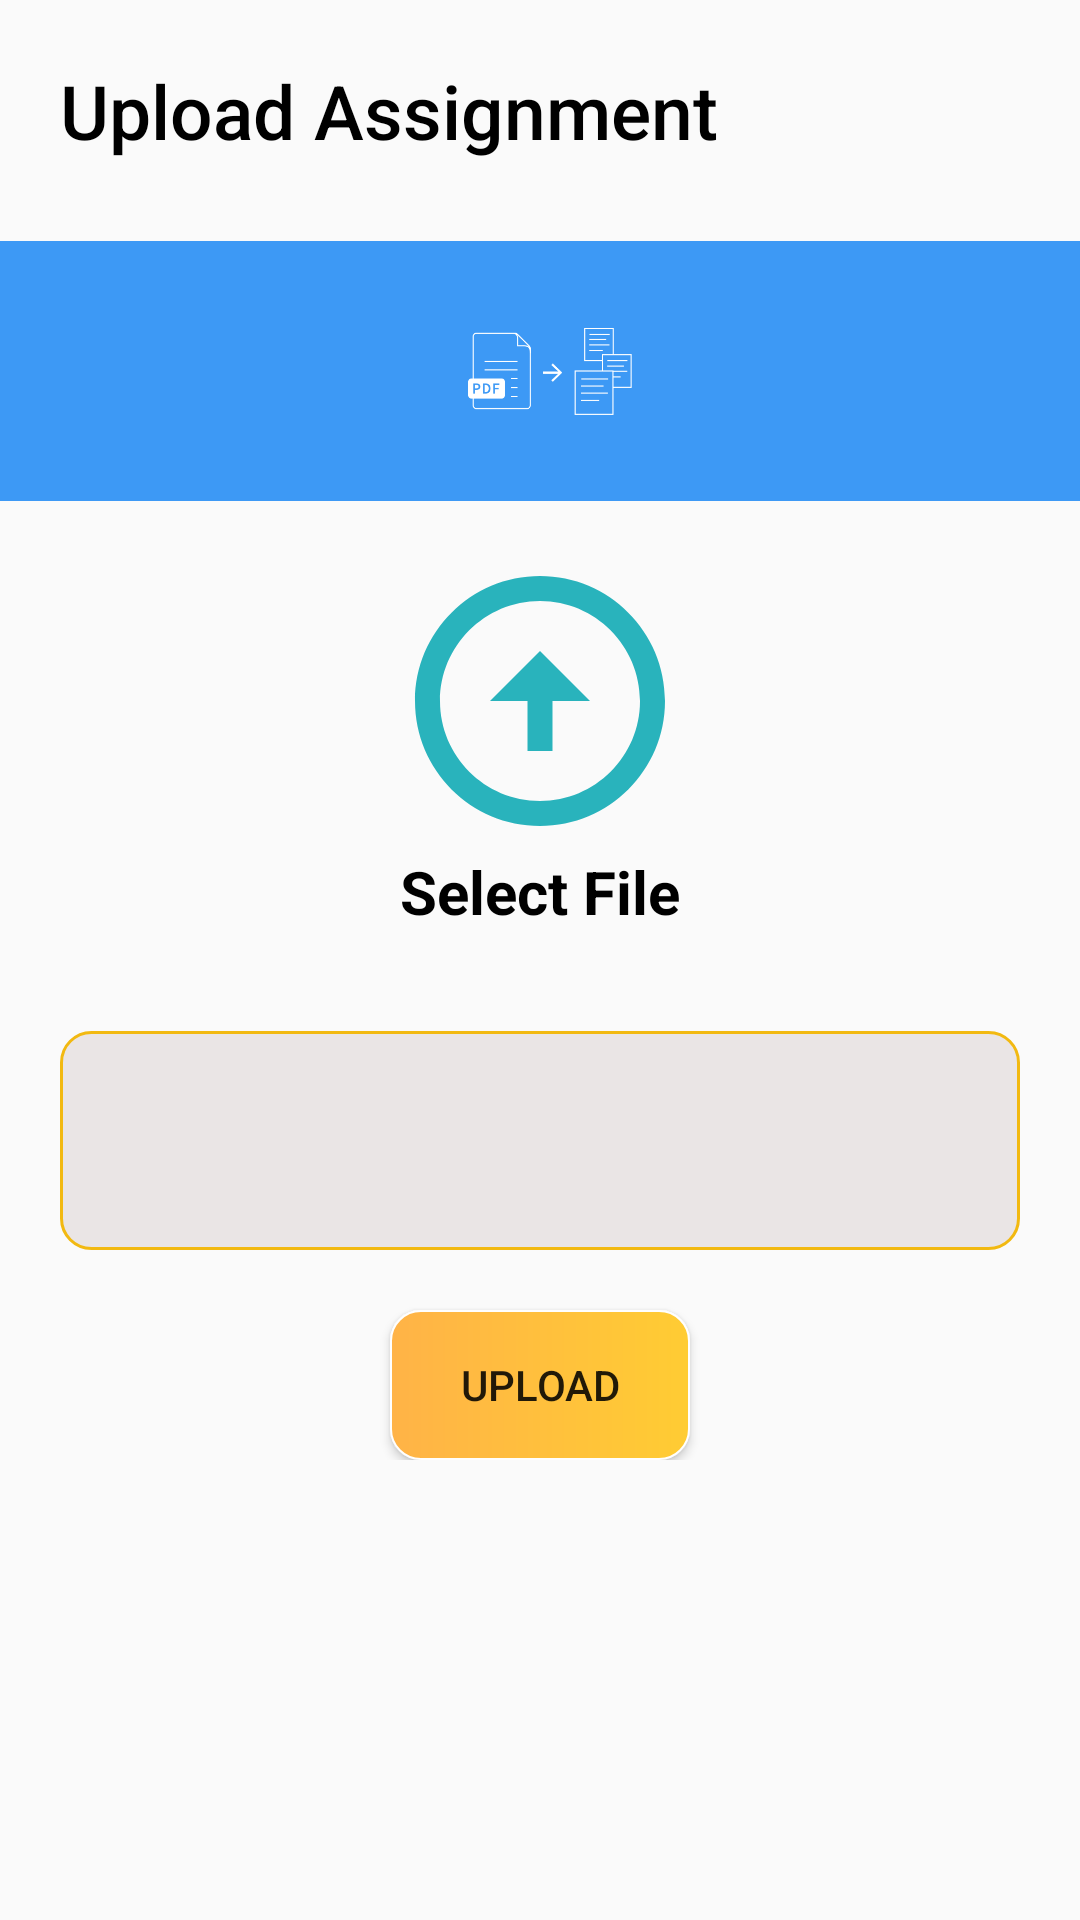

Here is an Android app screen rendered from its layout file. Give the layout XML and the strings, colors and styles it references.
<!-- AndroidManifest.xml: application theme AppTheme -->
<!-- res/layout/activity_assignment.xml -->
<?xml version="1.0" encoding="utf-8"?>
<androidx.constraintlayout.widget.ConstraintLayout xmlns:android="http://schemas.android.com/apk/res/android"
    xmlns:app="http://schemas.android.com/apk/res-auto"
    xmlns:tools="http://schemas.android.com/tools"
    android:layout_width="match_parent"
    android:layout_height="match_parent"
    tools:context=".noticeBoard.noticeBoard">

    <RelativeLayout
        android:elevation="1dp"
        android:background="@color/Xhome"
        android:id="@+id/relativeLayout9"
        android:layout_width="match_parent"
        android:layout_height="wrap_content"
        app:layout_constraintEnd_toEndOf="parent"
        app:layout_constraintStart_toStartOf="parent"
        app:layout_constraintTop_toTopOf="parent">

        <TextView
            android:layout_width="wrap_content"
            android:layout_height="wrap_content"
            android:layout_margin="20dp"
            android:fontFamily="sans-serif-medium"
            android:text="Upload Assignment"
            android:textColor="@color/Black"
            android:textSize="25sp" />

    </RelativeLayout>

    <LinearLayout
        android:id="@+id/linearLayout3"
        android:layout_width="match_parent"
        android:layout_height="wrap_content"
        android:orientation="vertical"
        app:layout_constraintBottom_toBottomOf="parent"
        app:layout_constraintEnd_toEndOf="parent"
        app:layout_constraintHorizontal_bias="0.0"
        app:layout_constraintStart_toStartOf="parent"
        app:layout_constraintTop_toBottomOf="@+id/relativeLayout9"
        app:layout_constraintVertical_bias="0.0">

        <ImageView
            android:elevation="1dp"
            android:layout_width="match_parent"
            android:layout_height="100dp"
            android:src="@drawable/pdfimage"
            android:layout_marginBottom="10dp"/>

        <RelativeLayout
            android:layout_width="match_parent"
            android:layout_height="140dp"
            android:layout_gravity="center"
            android:layout_marginStart="20dp"
            android:layout_marginEnd="20dp">

            <ImageView
                android:id="@+id/Chooser"
                android:layout_width="100dp"
                android:layout_height="100dp"
                android:layout_alignParentStart="true"
                android:layout_alignParentTop="true"
                android:layout_alignParentEnd="true"
                android:layout_marginStart="100dp"
                android:layout_marginTop="0dp"
                android:layout_marginEnd="100dp"
                android:src="@drawable/upcircle" />


            <ImageView
                android:id="@+id/choosed"
                android:layout_width="100dp"
                android:layout_height="100dp"
                android:layout_alignParentStart="true"
                android:layout_alignParentTop="true"
                android:layout_alignParentEnd="true"
                android:layout_margin="5dp"
                android:layout_marginStart="100dp"
                android:layout_marginTop="0dp"
                android:layout_marginEnd="100dp"
                android:src="@drawable/pdf"
                android:visibility="invisible" />
            <TextView
                android:id="@+id/selectonTap"
                android:gravity="center"
                android:layout_width="match_parent"
                android:layout_height="wrap_content"
                android:textStyle="bold"
                android:text="Select File"
                android:layout_below="@id/Chooser"
                android:textColor="@color/Black"
                android:textSize="20sp"/>
            <TextView
                android:layout_marginTop="10dp"
                android:textAlignment="center"
                android:visibility="invisible"
                android:id="@+id/selected"
                android:gravity="center"
                android:layout_width="match_parent"
                android:layout_height="wrap_content"
                android:textStyle="bold"
                android:layout_below="@id/Chooser"
                android:text="File Selected"
                android:textColor="#6200EA"
                android:textSize="20sp"/>
        </RelativeLayout>

        <LinearLayout
            android:layout_width="match_parent"
            android:layout_height="wrap_content"
            android:layout_margin="20dp"
            android:orientation="vertical">

            <EditText
                android:id="@+id/PDF_name"
                android:layout_width="match_parent"
                android:layout_height="73dp"
                android:background="@drawable/inputshape2"
                android:ems="10"
                android:inputType="textPersonName" />
        </LinearLayout>

        <Button
            android:id="@+id/pdf_loader"
            android:layout_width="100dp"
            android:layout_height="50dp"
            android:layout_gravity="center"
            android:background="@drawable/buttonshape"
            android:text="Upload" />


    </LinearLayout>

    
    
    
    
    
    
    
    
    
    

    
    
    
    
    
    
    
    
    
    
    
    

    
    
    
    
    
    
    
    
    
    
    

    
    
    
    
    
    
    
    
    
    

</androidx.constraintlayout.widget.ConstraintLayout>
<!-- resources referenced by this layout -->
<resources>
  <color name="Black">#000000</color>
  <!-- drawable buttonshape (drawable) -->
  <?xml version="1.0" encoding="utf-8"?>
  <shape android:shape="rectangle" xmlns:android="http://schemas.android.com/apk/res/android">
      <corners android:radius="10dp"/>
      <stroke android:color="@color/white" android:width="0.5dp"/>
      <gradient android:startColor="#ffb347" android:endColor="#ffcc33" android:type="linear" />
      <size android:width="150dp" android:height="100dp"/>
  </shape>
  <!-- drawable ic_pdf (drawable) -->
  <vector android:height="24dp"
      android:viewportHeight="24" android:viewportWidth="24"
      android:width="24dp" xmlns:android="http://schemas.android.com/apk/res/android">
      <path android:fillColor="@android:color/background_dark" android:pathData="M20,2L8,2c-1.1,0 -2,0.9 -2,2v12c0,1.1 0.9,2 2,2h12c1.1,0 2,-0.9 2,-2L22,4c0,-1.1 -0.9,-2 -2,-2zM11.5,9.5c0,0.83 -0.67,1.5 -1.5,1.5L9,11v2L7.5,13L7.5,7L10,7c0.83,0 1.5,0.67 1.5,1.5v1zM16.5,11.5c0,0.83 -0.67,1.5 -1.5,1.5h-2.5L12.5,7L15,7c0.83,0 1.5,0.67 1.5,1.5v3zM20.5,8.5L19,8.5v1h1.5L20.5,11L19,11v2h-1.5L17.5,7h3v1.5zM9,9.5h1v-1L9,8.5v1zM4,6L2,6v14c0,1.1 0.9,2 2,2h14v-2L4,20L4,6zM14,11.5h1v-3h-1v3z"/>
  </vector>
  <!-- drawable inputshape (drawable) -->
  <?xml version="1.0" encoding="utf-8"?>
  <shape android:shape="rectangle" xmlns:android="http://schemas.android.com/apk/res/android">
  
      <gradient android:centerX="@color/x"
                android:centerY="@color/y"
                android:type="linear"
                android:startColor="@color/s"
                android:endColor="@color/s"
                android:useLevel="false"/>
      <corners android:radius="2dp"/>
      <padding android:left="25sp"/>
  
  
  </shape>
  <!-- drawable inputshape2 (drawable) -->
  <?xml version="1.0" encoding="utf-8"?>
  <selector xmlns:android="http://schemas.android.com/apk/res/android">
  <item android:state_enabled="true" android:state_focused="true">
      <shape android:shape="rectangle">
          <solid android:color="#EAE7E7"/>
          <corners android:radius="10dp"/>
          <padding android:left="25sp"/>
          <stroke android:color="@color/colorfocus" android:width="1dp"/>
    </shape>
   </item>
      <item android:state_enabled="true">
          <shape android:shape="rectangle">
              <solid android:color="#EAE5E5"/>
              <corners android:radius="10dp"/>
              <padding android:left="25sp"/>
              <stroke android:color="@color/colorPrimaryDark" android:width="1dp"/>
          </shape>
      </item>
  </selector>
  <!-- drawable pdfimage: png bitmap (drawable, 7283 bytes) -->
  <!-- drawable right_white: png bitmap (drawable-mdpi, 5279 bytes) -->
  <!-- drawable upcircle (drawable) -->
  <vector android:height="24dp" android:tint="#29B3BC"
      android:viewportHeight="24" android:viewportWidth="24"
      android:width="24dp" xmlns:android="http://schemas.android.com/apk/res/android">
      <path android:fillColor="@android:color/white" android:pathData="M12,20c-4.41,0 -8,-3.59 -8,-8s3.59,-8 8,-8s8,3.59 8,8S16.41,20 12,20M12,22c5.52,0 10,-4.48 10,-10c0,-5.52 -4.48,-10 -10,-10C6.48,2 2,6.48 2,12C2,17.52 6.48,22 12,22L12,22zM11,12l0,4h2l0,-4h3l-4,-4l-4,4H11z"/>
  </vector>
  <style name="AppTheme" parent="Theme.AppCompat.Light.NoActionBar">
          
          <item name="colorPrimary">@color/colorPrimary</item>
          <item name="colorPrimaryDark">@color/Xhome</item>
          <item name="colorAccent">@color/colorAccent</item>
      </style>
  <color name="white">#ffffff</color>
  <color name="x">#635016</color>
  <color name="y">#5A4C21</color>
  <color name="s">#EFBC0A</color>
  <color name="colorfocus">#4693AA</color>
  <color name="colorPrimaryDark">#F2B911</color>
  <color name="colorPrimary">#14776E</color>
  <color name="colorAccent">#0E5E56</color>
</resources>
